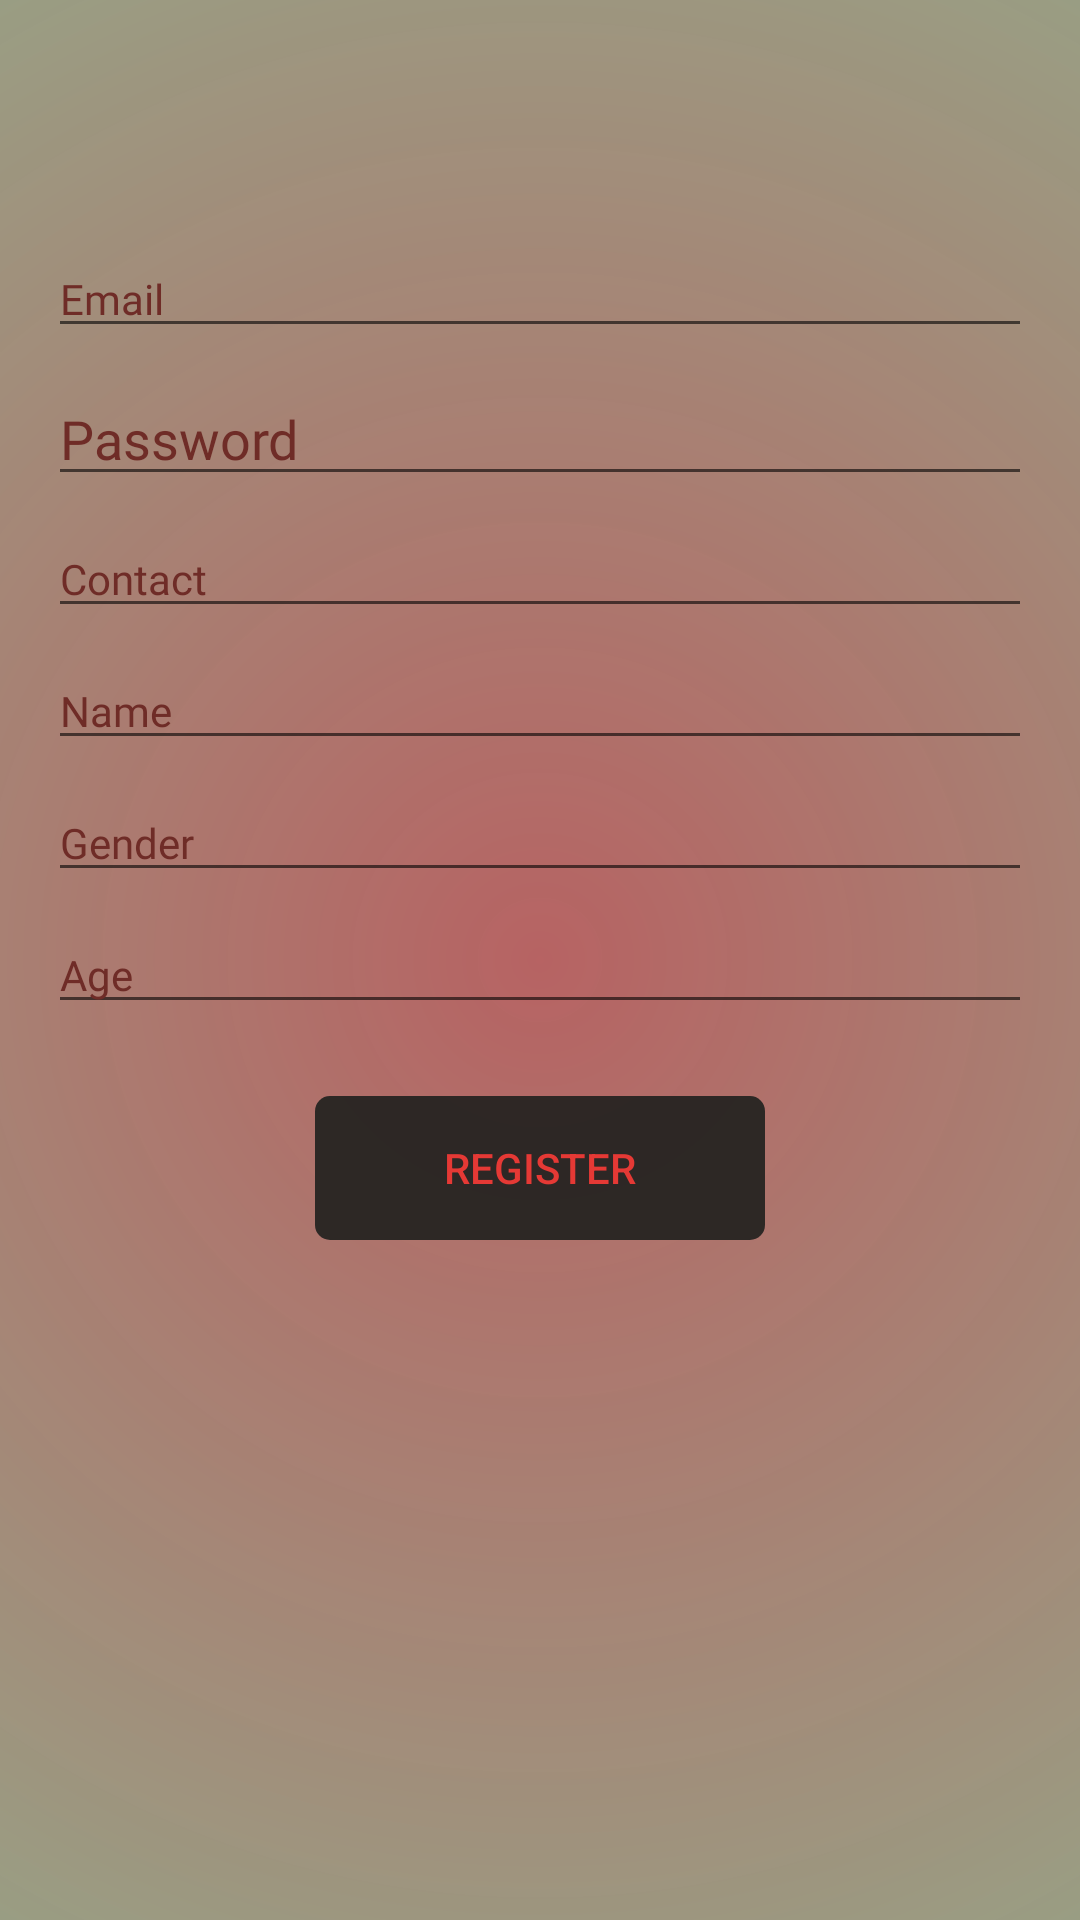

The Android layout XML behind this screen, and the referenced resources:
<!-- AndroidManifest.xml: application theme AppTheme -->
<!-- res/layout/register_fragment.xml -->
<?xml version="1.0" encoding="utf-8"?>
<ScrollView xmlns:android="http://schemas.android.com/apk/res/android"
    xmlns:app="http://schemas.android.com/apk/res-auto"
    xmlns:tools="http://schemas.android.com/tools"
    android:layout_width="match_parent"
    android:layout_height="match_parent"
    android:background="@drawable/cust_bg">
    <androidx.constraintlayout.widget.ConstraintLayout
        android:layout_width="match_parent"
        android:layout_height="match_parent">

        <EditText
            android:id="@+id/age_reg"
            android:layout_width="0dp"
            android:layout_height="wrap_content"
            android:layout_marginStart="16dp"
            android:layout_marginTop="8dp"
            android:layout_marginEnd="16dp"
            android:ems="10"
            android:fontFamily="@font/convergence"
            android:hint="Age"
            android:inputType="number"
            android:textColor="@color/colorPrimaryDark"
            android:textColorHint="@color/colorToolbar"
            android:textSize="14sp"
            app:layout_constraintEnd_toEndOf="parent"
            app:layout_constraintHorizontal_bias="0.5"
            app:layout_constraintStart_toStartOf="parent"
            app:layout_constraintTop_toBottomOf="@+id/gender_reg" />

        <EditText
            android:id="@+id/email_reg"
            android:layout_width="0dp"
            android:layout_height="wrap_content"
            android:layout_marginStart="16dp"
            android:layout_marginTop="80dp"
            android:layout_marginEnd="16dp"
            android:ems="10"
            android:fontFamily="@font/convergence"
            android:hint="Email"
            android:inputType="textEmailAddress"
            android:textColor="@color/colorPrimaryDark"
            android:textColorHint="@color/colorToolbar"
            android:textSize="14sp"
            app:layout_constraintEnd_toEndOf="parent"
            app:layout_constraintStart_toStartOf="parent"
            app:layout_constraintTop_toTopOf="parent" />

        <EditText
            android:id="@+id/pass_reg"
            android:layout_width="0dp"
            android:layout_height="wrap_content"
            android:layout_marginStart="16dp"
            android:layout_marginTop="8dp"
            android:layout_marginEnd="16dp"
            android:ems="10"
            android:fontFamily="@font/convergence"
            android:hint="Password"
            android:inputType="textPassword"
            android:textColor="@color/colorPrimaryDark"
            android:textColorHint="@color/colorToolbar"
            app:layout_constraintEnd_toEndOf="parent"
            app:layout_constraintStart_toStartOf="parent"
            app:layout_constraintTop_toBottomOf="@+id/email_reg" />

        <EditText
            android:id="@+id/contact_reg"
            android:layout_width="0dp"
            android:layout_height="wrap_content"
            android:layout_marginStart="16dp"
            android:layout_marginTop="8dp"
            android:layout_marginEnd="16dp"
            android:ems="10"
            android:fontFamily="@font/convergence"
            android:hint="Contact"
            android:inputType="phone"
            android:textColor="@color/colorPrimaryDark"
            android:textColorHint="@color/colorToolbar"
            android:textSize="14sp"
            app:layout_constraintEnd_toEndOf="parent"
            app:layout_constraintHorizontal_bias="0.5"
            app:layout_constraintStart_toStartOf="parent"
            app:layout_constraintTop_toBottomOf="@+id/pass_reg" />

        <EditText
            android:id="@+id/name_reg"
            android:layout_width="0dp"
            android:layout_height="wrap_content"
            android:layout_marginStart="16dp"
            android:layout_marginTop="8dp"
            android:layout_marginEnd="16dp"
            android:ems="10"
            android:fontFamily="@font/convergence"
            android:hint="Name"
            android:inputType="textPersonName"
            android:textColor="@color/colorPrimaryDark"
            android:textColorHint="@color/colorToolbar"
            app:layout_constraintEnd_toEndOf="parent"
            app:layout_constraintHorizontal_bias="0.5"
            app:layout_constraintStart_toStartOf="parent"
            app:layout_constraintTop_toBottomOf="@+id/contact_reg"
            android:textSize="14sp" />

        <EditText
            android:id="@+id/gender_reg"
            android:layout_width="0dp"
            android:layout_height="wrap_content"
            android:layout_marginStart="16dp"
            android:layout_marginTop="8dp"
            android:layout_marginEnd="16dp"
            android:ems="10"
            android:fontFamily="@font/convergence"
            android:hint="Gender"
            android:inputType="textPersonName"
            android:textColor="@color/colorPrimaryDark"
            android:textColorHint="@color/colorToolbar"
            android:textSize="14sp"
            app:layout_constraintEnd_toEndOf="parent"
            app:layout_constraintHorizontal_bias="0.5"
            app:layout_constraintStart_toStartOf="parent"
            app:layout_constraintTop_toBottomOf="@+id/name_reg" />

        <Button
            android:id="@+id/btn_reg"
            android:layout_width="150dp"
            android:layout_height="wrap_content"
            android:layout_marginTop="24dp"
            android:background="@drawable/cust_btn"
            android:text="Register"
            android:textColor="@color/colorAccent"
            app:layout_constraintEnd_toEndOf="parent"
            app:layout_constraintStart_toStartOf="parent"
            app:layout_constraintTop_toBottomOf="@+id/age_reg" />
    </androidx.constraintlayout.widget.ConstraintLayout>
</ScrollView>
<!-- resources referenced by this layout -->
<resources>
  <color name="colorAccent">#E53935</color>
  <color name="colorPrimaryDark">#610717</color>
  <color name="colorToolbar">#6F2C27</color>
  <!-- drawable cust_bg (drawable) -->
  <?xml version="1.0" encoding="utf-8"?>
  <ripple xmlns:android="http://schemas.android.com/apk/res/android"
      android:color="#7720201E">
  
  
      <item android:id="@android:id/background">
          <shape android:shape="rectangle">
              <gradient
                  android:centerColor="#8FB38F"
                  android:startColor="#F3B35B5B"
                  android:type="radial"
                  android:gradientRadius="1000dp"
                  />
          </shape>
      </item>
  </ripple>
  <!-- drawable cust_btn (drawable) -->
  <?xml version="1.0" encoding="utf-8"?>
  <ripple xmlns:android="http://schemas.android.com/apk/res/android"
      android:color="#E9BBBB">
      <item android:id="@android:id/mask">
          <shape android:shape="rectangle">
              <solid android:color="#8A6767"/>
              <corners android:radius="3dp" />
          </shape>
      </item>
  
      <item android:id="@android:id/background">
          <shape
              android:shape="rectangle">
              <gradient android:startColor="#E820201E"
                  android:endColor="#E820201E" />
              <corners android:radius="5dp" />
          </shape>
      </item>
  </ripple>
  <style name="AppTheme" parent="Theme.AppCompat.Light.NoActionBar">
          
          <item name="colorPrimary">@color/colorPrimary</item>
          <item name="colorPrimaryDark">@color/colorPrimaryDark</item>
          <item name="colorAccent">@color/colorAccent</item>
      </style>
  <color name="colorPrimary">#960A2A</color>
</resources>
